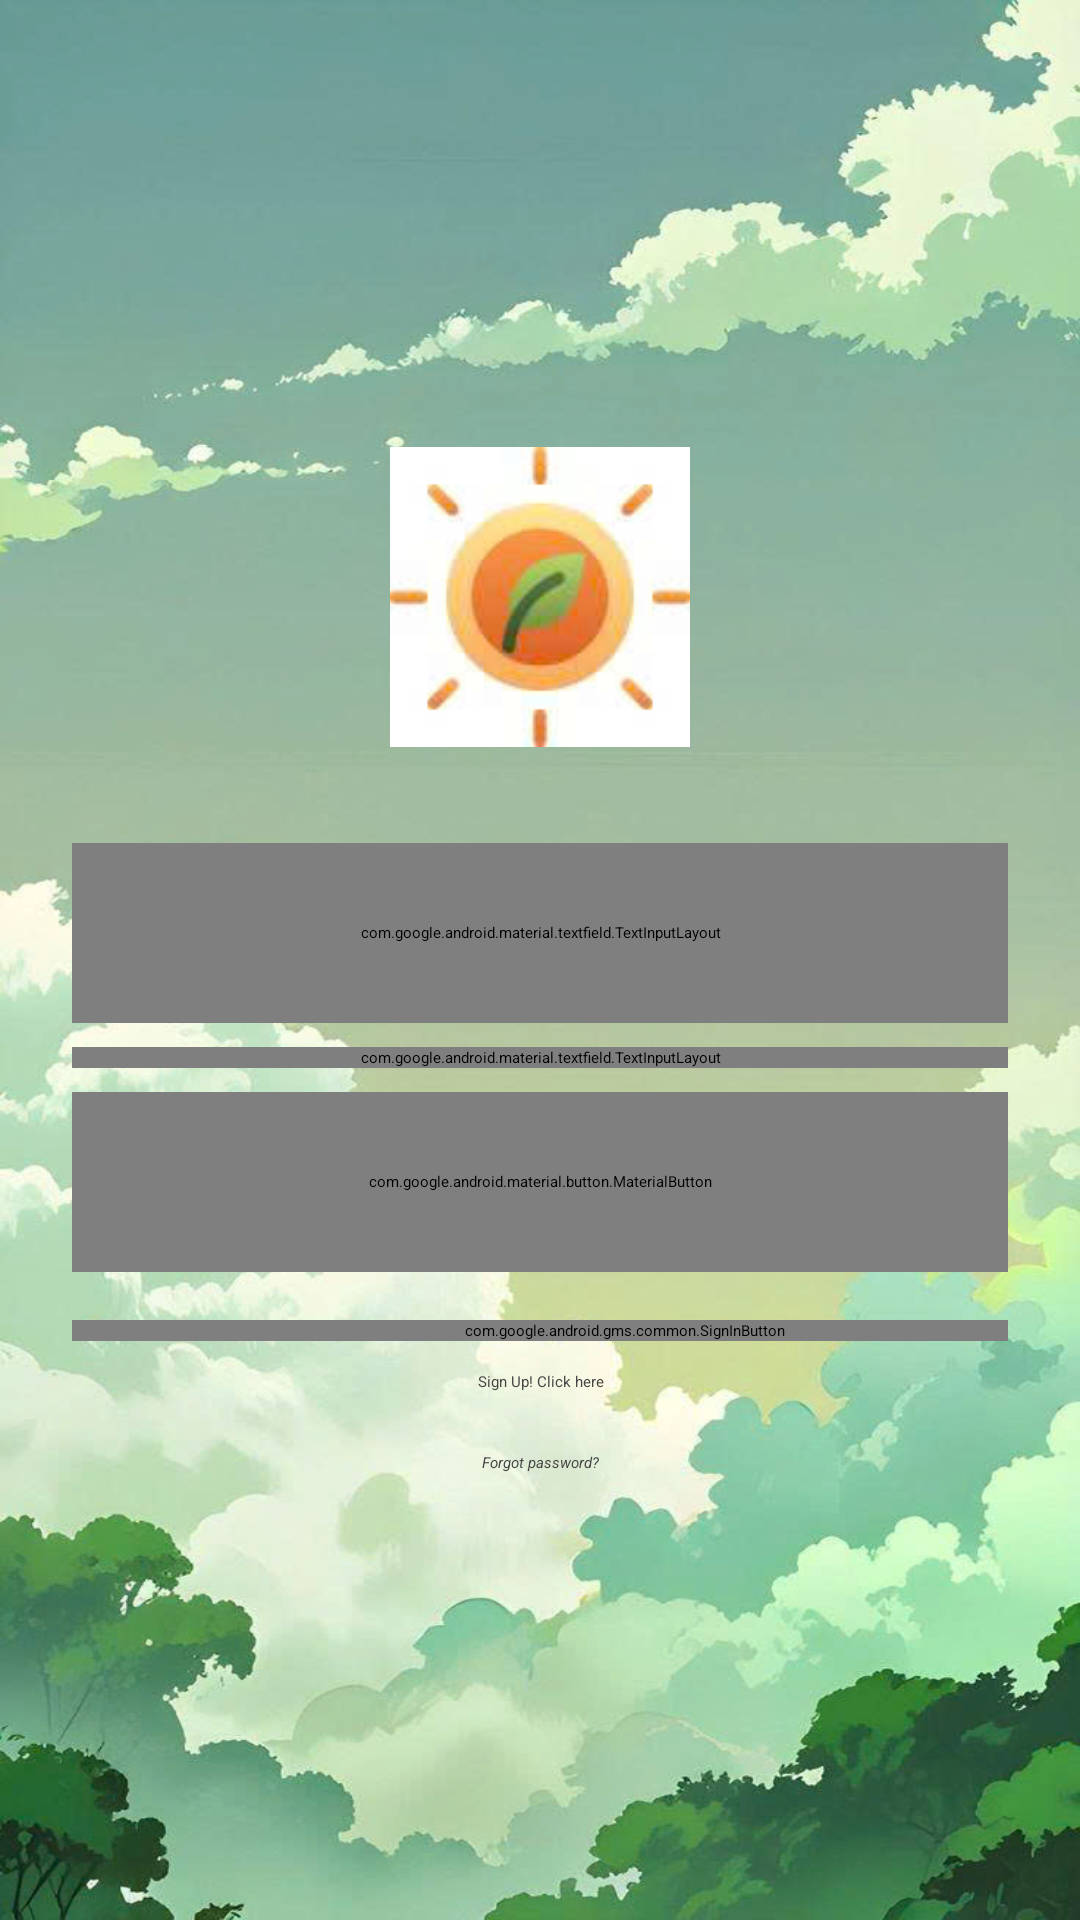

Produce the Android XML layout that renders to this screen, including the resource entries it uses.
<!-- AndroidManifest.xml: application theme Theme.MeditationApp -->
<!-- res/layout/activity_login.xml -->
<?xml version="1.0" encoding="utf-8"?>
<androidx.constraintlayout.widget.ConstraintLayout xmlns:android="http://schemas.android.com/apk/res/android"
    xmlns:app="http://schemas.android.com/apk/res-auto"
    xmlns:tools="http://schemas.android.com/tools"
    android:layout_width="match_parent"
    android:layout_height="match_parent"
    android:background="@drawable/auth_background"
    tools:context=".LoginActivity">


    <LinearLayout
        android:layout_width="match_parent"
        android:layout_height="wrap_content"
        android:orientation="vertical"
        app:layout_constraintBottom_toBottomOf="parent"
        app:layout_constraintEnd_toEndOf="parent"
        app:layout_constraintStart_toStartOf="parent"
        android:padding="24dp"
        app:layout_constraintTop_toTopOf="parent">

        <ImageView
            android:id="@+id/imageView2"
            android:layout_width="100dp"
            android:layout_height="100dp"
            android:layout_gravity="center"
            app:srcCompat="@drawable/logo_innermind"
            android:layout_marginBottom="32dp"/>

        <com.google.android.material.textfield.TextInputLayout
            android:layout_width="match_parent"
            android:layout_height="60dp"
            style="@style/CustomTextInputLayout"
            android:hint="@string/lbl_email"
            android:layout_marginBottom="8dp">

            <com.google.android.material.textfield.TextInputEditText
                android:id="@+id/input_email"
                android:layout_width="match_parent"
                android:layout_height="wrap_content"
                android:textColor="@android:color/black" />

        </com.google.android.material.textfield.TextInputLayout>

        <com.google.android.material.textfield.TextInputLayout
            android:layout_width="match_parent"
            android:layout_height="wrap_content"
            style="@style/CustomTextInputLayout"
            android:hint="@string/lbl_password"
            android:layout_marginBottom="8dp">

            <com.google.android.material.textfield.TextInputEditText
                android:id="@+id/input_password"
                android:layout_width="match_parent"
                android:layout_height="60dp"
                android:inputType="textPassword"
                android:textColor="@android:color/black" />

        </com.google.android.material.textfield.TextInputLayout>


        <com.google.android.material.button.MaterialButton
            android:id="@+id/btn_login"
            style="@style/BlackButton"
            android:layout_width="match_parent"
            android:layout_height="60dp"
            android:layout_gravity="center"
            android:layout_marginBottom="16dp"
            android:layout_weight="1"
            android:text="@string/btn_login" />


        <com.google.android.gms.common.SignInButton
            android:id="@+id/sign_in_button"
            android:layout_width="368dp"
            android:layout_height="wrap_content"
            />

        <TextView
            android:id="@+id/registerTV"
            android:layout_width="match_parent"
            android:layout_height="wrap_content"
            android:layout_marginTop="10dp"
            android:textAlignment="center"
            android:textAllCaps="false"
            android:textColor="@color/black"
            android:text="@string/registerTV"
            android:gravity="center_horizontal" />
        <TextView
            android:id="@+id/forgotPassword"
            android:layout_width="match_parent"
            android:layout_height="wrap_content"
            android:textAlignment="center"
            android:textColor="@color/black"
            android:layout_marginTop="20dp"
            android:textStyle="italic"
            android:textAllCaps="false"
            android:text="@string/forgotPassword"
            android:gravity="center_horizontal" />
        <ProgressBar
            android:id="@+id/progressbar"
            android:layout_width="30dp"
            android:layout_height="30dp"
            android:layout_gravity="center"
            android:indeterminate="true"
            android:indeterminateDrawable="@drawable/progress_bar"
            android:visibility="gone"
            />
    </LinearLayout>
</androidx.constraintlayout.widget.ConstraintLayout>
<!-- resources referenced by this layout -->
<resources>
  <color name="black">#FF444444</color>
  <!-- drawable auth_background: png bitmap (drawable, 692331 bytes) -->
  <!-- drawable logo_innermind: png bitmap (drawable, 20551 bytes) -->
  <string name="btn_login">Log In</string>
  <string name="forgotPassword">Forgot password?</string>
  <string name="lbl_email">Email</string>
  <string name="lbl_password">Password</string>
  <string name="registerTV">Sign Up! Click here</string>
  <style name="BlackButton" parent="Widget.MaterialComponents.Button.OutlinedButton">
          <item name="android:textColor">@android:color/white</item>
          <item name="android:textAllCaps">false</item>
          <item name="android:paddingVertical">8dp</item>
          <item name="cornerRadius">24dp</item>
          <item name="strokeColor">@android:color/black</item>
          <item name="backgroundTint">@color/black</item>
          <item name="android:textAppearance">@style/TextAppearance.AppCompat.Medium</item>
      </style>
  <style name="CustomTextInputLayout" parent="Widget.MaterialComponents.TextInputLayout.OutlinedBox">
          <item name="boxStrokeColor">@android:color/darker_gray</item>
          <item name="boxStrokeWidth">1dp</item>
          <item name="boxCornerRadiusTopStart">30dp</item>
          <item name="boxCornerRadiusBottomStart">30dp</item>
          <item name="boxCornerRadiusTopEnd">30dp</item>
          <item name="boxCornerRadiusBottomEnd">30dp</item>
          <item name="boxStrokeWidthFocused">2dp</item>
          <item name="hintTextColor">@android:color/black</item>
          <item name="android:textColorHint">@android:color/black</item>
          <item name="android:textColor">@android:color/black</item>
          <item name="boxStrokeErrorColor">@android:color/holo_red_dark</item>
          <item name="boxBackgroundColor">@color/white</item>
          <item name="hintTextAppearance">@style/TextAppearance.MaterialComponents.Body1</item>
          <item name="helperTextTextAppearance">@style/TextAppearance.MaterialComponents.Body2</item>
          <item name="errorTextAppearance">@style/TextAppearance.MaterialComponents.Body2</item>
      </style>
  <style name="Theme.MeditationApp" parent="Theme.MaterialComponents.DayNight.NoActionBar">
          
          <item name="colorPrimary">@color/green_800</item>
          <item name="colorPrimaryVariant">@color/green_800</item>
          <item name="colorOnPrimary">@color/white</item>
          
          <item name="colorSecondary">@color/orange_300</item>
          <item name="colorSecondaryVariant">@color/orange_500</item>
          <item name="colorOnSecondary">@color/black</item>
          
          <item name="android:statusBarColor" tools:targetApi="l">?attr/colorPrimaryVariant</item>
          <item name="fontFamily">@font/avenir_font</item>
          
      </style>
  <color name="white">#FFFFFFFF</color>
  <color name="green_800">#FF404F49</color>
  <color name="orange_300">#E0AD90</color>
  <color name="orange_500">#F0C2C1</color>
</resources>
